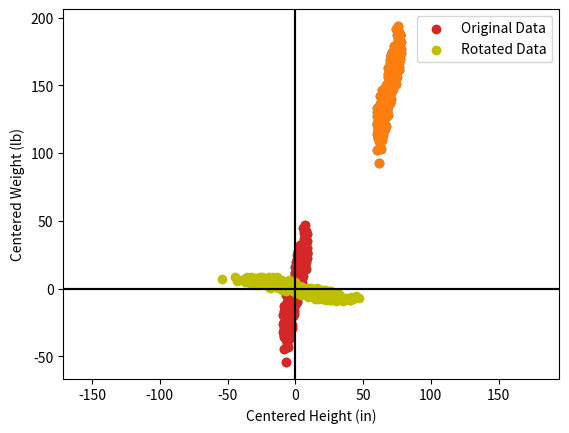

The matplotlib source for this figure:
import numpy as np
import pandas as pd
import matplotlib.pyplot as plt
import seaborn as sns
%matplotlib inline

heights = np.arange(60, 78, .1)

heights

heights.size

np.random.seed(0)
random_fluctuation = np.random.normal(scale=10, size=heights.size)
weights = 4 * heights - 130 + random_fluctuation

measurements = np.array([heights, weights]).T

measurements

plt.scatter(measurements[:, 0], measurements[:, 1])
plt.xlabel('Height (in)')
plt.ylabel('Weight (lb)')

plt.scatter(measurements[:, 0], measurements[:, 1])
plt.xlabel('Height (in)')
plt.ylabel('Weight (lb)')
plt.axis('equal')

centered_data = np.array([heights - heights.mean(), weights - weights.mean()])

centered_data.shape

plt.scatter(centered_data[0], centered_data[1])
plt.axhline(0, c='black')
plt.axvline(0, c='black')
plt.xlabel('Centered Height (in)')
plt.ylabel('Centered Weight (lb)')
plt.axis('equal')

from math import sin, cos
angle = np.radians(-90)

rotation_matrix = np.array([[cos(angle), -sin(angle)], [sin(angle), cos(angle)]])

rotated_data = rotation_matrix @ centered_data

plt.scatter(centered_data[0], centered_data[1], label='Original Data')
plt.scatter(rotated_data[0], rotated_data[1], c='y', label='Rotated Data')
plt.axhline(0, c='black')
plt.axvline(0, c='black')
plt.legend()
plt.axis('equal')

data_labels = ['unrotated', 'rotated']
data_list = [centered_data, rotated_data]
for data_label, data in zip(data_labels, data_list):
    y_values = data[1]
    penalty = y_values @ y_values / y_values.size
    print(f"The penalty score for the {data_label} data is {penalty:.2f}")

for data_label, data in zip(data_labels, data_list):
    y_var = data[1].var()
    penalty = data[1] @ data[1] / data[0].size
    assert round(y_var, 14) == round(penalty, 14)
    print(f"The y-axis variance for the {data_label} data is {y_var:.2f}")

for data_label, data in zip(data_labels, data_list):
    x_var = data[0].var()
    print(f"The x-axis variance for the {data_label} data is {x_var:.2f}")

total_variance = centered_data[0].var() + centered_data[1].var()
assert total_variance == rotated_data[0].var() + rotated_data[1].var()

for data_label, data in zip(data_labels, data_list):
    percent_x_axis_var = 100 * data[0].var() / total_variance
    percent_y_axis_var = 100 * data[1].var() / total_variance
    print(f"In the {data_label} data, {percent_x_axis_var:.2f}% of the total variance is distributed across the x-axis")
    print(f"The remaining {percent_y_axis_var:.2f}% of the total variance is distributed across the y-axis\n")

